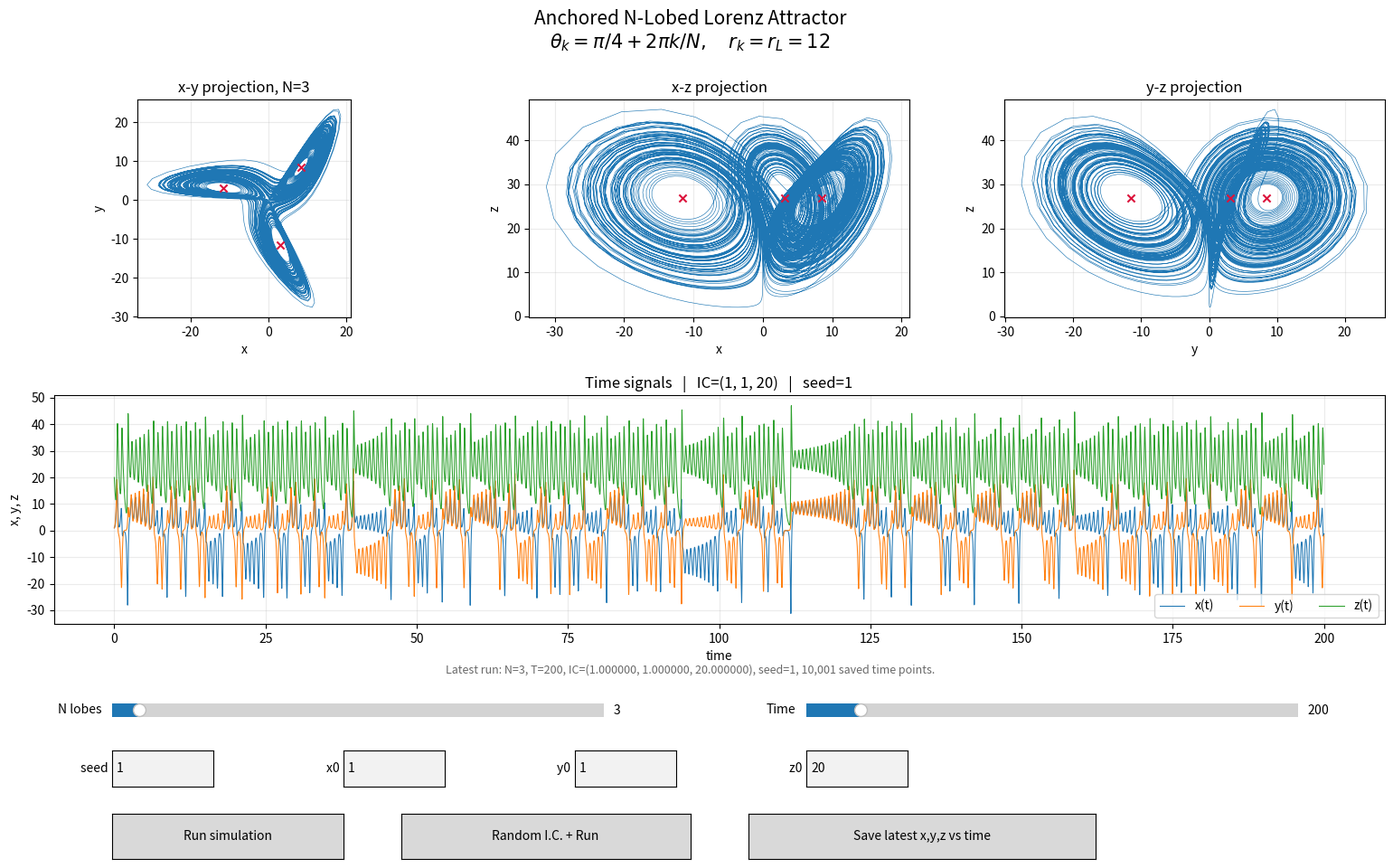

Here is the Python script that generated this plot:
#!/usr/bin/env python3
"""
Anchored N-Lobed Lorenz Attractor
=================================

Cylindrical-coordinate generalisation of the Lorenz system with N lobes:

    phi    = (N/2) * (theta - pi/4) + pi/4

    r'     = r * [ (sigma + rho - z) * sin(phi)cos(phi)
                   - sigma * cos^2(phi)
                   - sin^2(phi) ]

    theta' = (2/N) * [ (rho - z) * cos^2(phi)
                       - sigma * sin^2(phi)
                       + (sigma - 1) * sin(phi)cos(phi) ]

    z'     = r^2 * sin(phi)cos(phi) - beta * z

For N = 2 this reduces exactly to the ordinary Lorenz system in cylindrical
coordinates.  The nonzero fixed points sit at

    theta_k = pi/4 + 2*pi*k/N,   r_k = r_L = sqrt(2*beta*(rho-1)),   z_k = rho-1

so the k = 0 fixed point always coincides with the positive fixed point of the
original Lorenz system (hence "anchored").  With the standard parameters
r_L = 12 and P+ = (6*sqrt(2), 6*sqrt(2), 27).

Usage
-----
Interactive window (default):

    python anchored_n_lorenz.py

Headless single run, save figure and data:

    python anchored_n_lorenz.py --no-gui --N 5 --time 300 --save --png out.png

Coarse measurement grid and reduced precision (much smaller CSVs):

    python anchored_n_lorenz.py --no-gui --N 5 --time 300 \
        --dt-out 0.2 --precision 4 --save

Note that --dt-out is a *measurement* interval only.  The integrator is
adaptive with its own step cap (MAX_STEP), so coarsening --dt-out subsamples
an equally accurate trajectory rather than integrating it less accurately.
"""

import argparse
from pathlib import Path

import numpy as np
from scipy.integrate import solve_ivp

# --------------------------------------------------------------------------
# Parameters
# --------------------------------------------------------------------------

SIGMA = 10.0
RHO = 28.0
BETA = 8.0 / 3.0

R_LORENZ = np.sqrt(2.0 * BETA * (RHO - 1.0))   # = 12 for the standard values
Z_LORENZ = RHO - 1.0                           # = 27

IC_X_RANGE = (-25.0, 25.0)
IC_Y_RANGE = (-25.0, 25.0)
IC_Z_RANGE = (0.0, 55.0)

DT_OUT = 0.02          # default measurement (output) sampling interval
PRECISION = 17         # default significant digits written to CSV (full float64)
MAX_STEP = 0.05        # integrator step cap — independent of DT_OUT
T_PRECISION = 12       # digits for the time column (kept high on purpose)
DEFAULT_OUTDIR = "n_lorenz_saved_runs"


# --------------------------------------------------------------------------
# Model
# --------------------------------------------------------------------------

def anchored_n_lorenz(t, state, N, sigma=SIGMA, rho=RHO, beta=BETA):
    """Right-hand side of the anchored N-lobed Lorenz system in (r, theta, z)."""
    r, theta, z = state

    phi = 0.5 * N * (theta - np.pi / 4.0) + np.pi / 4.0

    sp = np.sin(phi)
    cp = np.cos(phi)

    dr = r * (
        (sigma + rho - z) * sp * cp
        - sigma * cp**2
        - sp**2
    )

    dtheta = (2.0 / N) * (
        (rho - z) * cp**2
        - sigma * sp**2
        + (sigma - 1.0) * sp * cp
    )

    dz = r**2 * sp * cp - beta * z

    return [dr, dtheta, dz]


def cartesian_to_cylindrical(x0, y0, z0):
    r0 = np.hypot(x0, y0)

    if r0 < 1.0e-10:
        r0 = 1.0e-10
        theta0 = 0.0
    else:
        theta0 = np.arctan2(y0, x0)

    return np.array([r0, theta0, z0], dtype=float)


def cylindrical_to_cartesian(r, theta):
    return r * np.cos(theta), r * np.sin(theta)


def fixed_points(N):
    """The N nonzero equilibria, in Cartesian coordinates."""
    k = np.arange(N)
    theta_k = np.pi / 4.0 + 2.0 * np.pi * k / N
    xk = R_LORENZ * np.cos(theta_k)
    yk = R_LORENZ * np.sin(theta_k)
    zk = np.full(N, Z_LORENZ)
    return xk, yk, zk, theta_k


def random_initial_condition(seed):
    """Uniform sample from the Cartesian box; same seed -> same point."""
    rng = np.random.default_rng(int(seed))
    x0 = rng.uniform(*IC_X_RANGE)
    y0 = rng.uniform(*IC_Y_RANGE)
    z0 = rng.uniform(*IC_Z_RANGE)

    if np.hypot(x0, y0) < 1.0e-8:
        x0 = 1.0e-6

    return float(x0), float(y0), float(z0)


def simulate(N, T, x0, y0, z0, seed=0, dt_out=DT_OUT):
    """Integrate the system and return a dict holding the whole run.

    `dt_out` is the *measurement* sampling interval: it controls only how
    densely the solution is sampled for output.  The integration itself is
    adaptive and capped by MAX_STEP, so changing dt_out does not change the
    accuracy of the trajectory — only how much of it you record.
    """
    N = int(N)
    T = float(T)
    dt_out = float(dt_out)

    if not 0.0 < dt_out <= T:
        raise ValueError(f"dt_out must be in (0, T]; got {dt_out} with T={T}")

    state0 = cartesian_to_cylindrical(x0, y0, z0)

    npts = int(np.floor(T / dt_out)) + 1
    t_eval = np.arange(npts) * dt_out

    sol = solve_ivp(
        anchored_n_lorenz,
        (0.0, T),
        state0,
        args=(N,),
        method="DOP853",
        t_eval=t_eval,
        rtol=1.0e-9,
        atol=1.0e-11,
        max_step=MAX_STEP,
    )

    if not sol.success:
        raise RuntimeError(sol.message)

    r, theta, z = sol.y
    x, y = cylindrical_to_cartesian(r, theta)

    return {
        "N": N,
        "T": T,
        "dt_out": dt_out,
        "seed": int(seed),
        "x0": float(x0),
        "y0": float(y0),
        "z0": float(z0),
        "t": sol.t,
        "x": x,
        "y": y,
        "z": z,
        "r": r,
        "theta": theta,
    }


# --------------------------------------------------------------------------
# Saving
# --------------------------------------------------------------------------

def save_run(run, outdir=DEFAULT_OUTDIR, precision=PRECISION):
    """Write three single-variable CSVs, a combined CSV, and a metadata file.

    `precision` is the number of significant digits used for x, y and z.
    The time column is always written at T_PRECISION digits: at a coarse
    `precision` a low-digit time column would collapse distinct samples
    (e.g. 299.98 and 299.96 both becoming 300.0), which would corrupt the
    sampling grid rather than merely coarsen the measurement.
    """
    save_dir = Path(outdir)
    save_dir.mkdir(parents=True, exist_ok=True)

    dt_out = run.get("dt_out", DT_OUT)

    base = (
        f"anchored_NLorenz_N{run['N']}_seed{run['seed']}"
        f"_T{int(round(run['T']))}_dt{dt_out:g}_p{precision}"
    )

    t, x, y, z = run["t"], run["x"], run["y"], run["z"]

    t_fmt = f"%.{T_PRECISION}g"
    v_fmt = f"%.{precision}g"

    files = []
    for name, arr, header in (("x", x, "time,x"), ("y", y, "time,y"), ("z", z, "time,z")):
        path = save_dir / f"{base}_{name}_vs_time.csv"
        np.savetxt(path, np.column_stack((t, arr)), fmt=[t_fmt, v_fmt],
                   delimiter=",", header=header, comments="")
        files.append(path)

    xyz_file = save_dir / f"{base}_xyz_vs_time.csv"
    np.savetxt(xyz_file, np.column_stack((t, x, y, z)),
               fmt=[t_fmt, v_fmt, v_fmt, v_fmt],
               delimiter=",", header="time,x,y,z", comments="")
    files.append(xyz_file)

    meta_file = save_dir / f"{base}_metadata.txt"
    with open(meta_file, "w", encoding="utf-8") as f:
        f.write("Anchored N-Lorenz simulation\n")
        f.write(f"N = {run['N']}\n")
        f.write(f"T = {run['T']}\n")
        f.write(f"dt_out = {dt_out:.17g}\n")
        f.write(f"precision = {precision}\n")
        f.write(f"n_samples = {len(t)}\n")
        f.write(f"seed = {run['seed']}\n")
        f.write(f"x0 = {run['x0']:.17g}\n")
        f.write(f"y0 = {run['y0']:.17g}\n")
        f.write(f"z0 = {run['z0']:.17g}\n")
        f.write(f"sigma = {SIGMA}\n")
        f.write(f"rho = {RHO}\n")
        f.write(f"beta = {BETA:.17g}\n")
        f.write(f"r_L = {R_LORENZ:.17g}\n")
        f.write(f"integrator = DOP853, rtol=1e-9, atol=1e-11, max_step={MAX_STEP}\n")
    files.append(meta_file)

    return files


# --------------------------------------------------------------------------
# Plotting
# --------------------------------------------------------------------------

def draw_run(run, axes):
    """Redraw all four panels for a completed run onto existing axes."""
    ax_xy, ax_xz, ax_yz, ax_t = axes

    N, t = run["N"], run["t"]
    x, y, z = run["x"], run["y"], run["z"]
    xk, yk, zk, _ = fixed_points(N)

    for ax in axes:
        ax.cla()

    ax_xy.plot(x, y, lw=0.45)
    ax_xy.scatter(xk, yk, s=35, marker="x", color="crimson", zorder=5)
    ax_xy.set_xlabel("x")
    ax_xy.set_ylabel("y")
    ax_xy.set_title(f"x-y projection, N={N}")
    ax_xy.grid(alpha=0.25)
    ax_xy.set_aspect("equal", adjustable="box")

    ax_xz.plot(x, z, lw=0.45)
    ax_xz.scatter(xk, zk, s=35, marker="x", color="crimson", zorder=5)
    ax_xz.set_xlabel("x")
    ax_xz.set_ylabel("z")
    ax_xz.set_title("x-z projection")
    ax_xz.grid(alpha=0.25)

    ax_yz.plot(y, z, lw=0.45)
    ax_yz.scatter(yk, zk, s=35, marker="x", color="crimson", zorder=5)
    ax_yz.set_xlabel("y")
    ax_yz.set_ylabel("z")
    ax_yz.set_title("y-z projection")
    ax_yz.grid(alpha=0.25)

    ax_t.plot(t, x, lw=0.75, label="x(t)")
    ax_t.plot(t, y, lw=0.75, label="y(t)")
    ax_t.plot(t, z, lw=0.75, label="z(t)")
    ax_t.set_xlabel("time")
    ax_t.set_ylabel("x, y, z")
    ax_t.set_title(
        f"Time signals   |   "
        f"IC=({run['x0']:.4g}, {run['y0']:.4g}, {run['z0']:.4g})   |   "
        f"seed={run['seed']}"
    )
    ax_t.legend(ncol=3)
    ax_t.grid(alpha=0.25)


def make_figure(with_controls):
    """Build the figure and return (fig, axes). Leaves room for widgets if asked."""
    import matplotlib.pyplot as plt

    fig = plt.figure(figsize=(16, 10))
    bottom = 0.30 if with_controls else 0.08
    gs = fig.add_gridspec(
        2, 3,
        left=0.06, right=0.98, top=0.88, bottom=bottom,
        height_ratios=[1.0, 1.05], hspace=0.35, wspace=0.25,
    )

    ax_xy = fig.add_subplot(gs[0, 0])
    ax_xz = fig.add_subplot(gs[0, 1])
    ax_yz = fig.add_subplot(gs[0, 2])
    ax_t = fig.add_subplot(gs[1, :])

    fig.suptitle(
        "Anchored N-Lobed Lorenz Attractor\n"
        r"$\theta_k=\pi/4+2\pi k/N,\quad r_k=r_L=12$",
        fontsize=15,
    )

    return fig, (ax_xy, ax_xz, ax_yz, ax_t)


# --------------------------------------------------------------------------
# Interactive mode
# --------------------------------------------------------------------------

def run_gui(args):
    import matplotlib.pyplot as plt
    from matplotlib.widgets import Button, Slider, TextBox

    fig, axes = make_figure(with_controls=True)
    state = {"run": None}

    # ---- widget axes -----------------------------------------------------
    ax_N = fig.add_axes([0.10, 0.19, 0.34, 0.03])
    ax_T = fig.add_axes([0.58, 0.19, 0.34, 0.03])

    ax_seed = fig.add_axes([0.10, 0.12, 0.07, 0.04])
    ax_x0 = fig.add_axes([0.26, 0.12, 0.07, 0.04])
    ax_y0 = fig.add_axes([0.42, 0.12, 0.07, 0.04])
    ax_z0 = fig.add_axes([0.58, 0.12, 0.07, 0.04])

    ax_run = fig.add_axes([0.10, 0.04, 0.16, 0.05])
    ax_rand = fig.add_axes([0.30, 0.04, 0.20, 0.05])
    ax_save = fig.add_axes([0.54, 0.04, 0.24, 0.05])

    ax_status = fig.add_axes([0.80, 0.04, 0.001, 0.001])
    ax_status.set_axis_off()

    s_N = Slider(ax_N, "N lobes", 2, 20, valinit=args.N, valstep=1)
    s_T = Slider(ax_T, "Time", 100, 1000, valinit=args.time, valstep=50)

    tb_seed = TextBox(ax_seed, "seed ", initial=str(args.seed))
    tb_x0 = TextBox(ax_x0, "x0 ", initial=f"{args.x0:g}")
    tb_y0 = TextBox(ax_y0, "y0 ", initial=f"{args.y0:g}")
    tb_z0 = TextBox(ax_z0, "z0 ", initial=f"{args.z0:g}")

    b_run = Button(ax_run, "Run simulation")
    b_rand = Button(ax_rand, "Random I.C. + Run")
    b_save = Button(ax_save, "Save latest x,y,z vs time")

    status = fig.text(0.5, 0.245, "", ha="center", fontsize=9, color="dimgray")

    def set_status(msg, color="dimgray"):
        status.set_text(msg)
        status.set_color(color)
        fig.canvas.draw_idle()

    def read_float(tb, fallback):
        try:
            return float(tb.text)
        except ValueError:
            tb.set_val(f"{fallback:g}")
            return fallback

    def do_run(_event=None):
        try:
            x0 = read_float(tb_x0, 1.0)
            y0 = read_float(tb_y0, 1.0)
            z0 = read_float(tb_z0, 20.0)
            try:
                seed = int(float(tb_seed.text))
            except ValueError:
                seed = 1
                tb_seed.set_val("1")

            run = simulate(int(s_N.val), float(s_T.val), x0, y0, z0, seed,
                           dt_out=args.dt_out)
            state["run"] = run
            draw_run(run, axes)
            set_status(
                f"Latest run: N={run['N']}, T={run['T']:.0f}, "
                f"IC=({run['x0']:.6f}, {run['y0']:.6f}, {run['z0']:.6f}), "
                f"seed={run['seed']}, {len(run['t']):,} saved time points."
            )
        except Exception as exc:                      # noqa: BLE001
            set_status(f"ERROR: {exc}", color="crimson")

    def do_random(_event=None):
        try:
            seed = int(float(tb_seed.text))
        except ValueError:
            seed = 1
            tb_seed.set_val("1")

        x0, y0, z0 = random_initial_condition(seed)
        tb_x0.set_val(f"{x0:.6f}")
        tb_y0.set_val(f"{y0:.6f}")
        tb_z0.set_val(f"{z0:.6f}")
        do_run()

    def do_save(_event=None):
        if state["run"] is None:
            set_status("No completed simulation yet. Run one first.", color="crimson")
            return
        files = save_run(state["run"], args.outdir, args.precision)
        set_status(f"Saved {len(files)} files to {Path(args.outdir).resolve()}")
        print("Saved the latest completed run:")
        for f in files:
            print(f"  {f}")

    b_run.on_clicked(do_run)
    b_rand.on_clicked(do_random)
    b_save.on_clicked(do_save)

    # Sliders re-run on mouse release only, mimicking continuous_update=False.
    pending = {"N": int(s_N.val), "T": float(s_T.val)}

    def on_release(event):
        if event.inaxes in (ax_N, ax_T):
            if (int(s_N.val), float(s_T.val)) != (pending["N"], pending["T"]):
                pending["N"], pending["T"] = int(s_N.val), float(s_T.val)
                do_run()

    fig.canvas.mpl_connect("button_release_event", on_release)

    # Text boxes re-run on Enter.
    for tb in (tb_x0, tb_y0, tb_z0):
        tb.on_submit(lambda _text: do_run())

    do_run()
    plt.show()


# --------------------------------------------------------------------------
# CLI
# --------------------------------------------------------------------------

def parse_args(argv=None):
    p = argparse.ArgumentParser(
        description="Anchored N-lobed Lorenz attractor simulator.",
        formatter_class=argparse.ArgumentDefaultsHelpFormatter,
    )
    p.add_argument("--N", type=int, default=3, help="number of lobes (>= 2)")
    p.add_argument("--time", type=float, default=200.0, help="integration time")
    p.add_argument("--x0", type=float, default=1.0)
    p.add_argument("--y0", type=float, default=1.0)
    p.add_argument("--z0", type=float, default=20.0)
    p.add_argument("--seed", type=int, default=1,
                   help="seed for the random initial condition")
    p.add_argument("--dt-out", type=float, default=DT_OUT, dest="dt_out",
                   help="measurement sampling interval (does NOT affect "
                        "integration accuracy, only how densely the "
                        "trajectory is recorded)")
    p.add_argument("--precision", type=int, default=PRECISION,
                   help="significant digits for x, y, z in the CSV output "
                        "(1-17; the time column is unaffected)")
    p.add_argument("--random", action="store_true",
                   help="draw the initial condition from the seed instead of x0/y0/z0")
    p.add_argument("--no-gui", dest="gui", action="store_false",
                   help="run once without the interactive window")
    p.add_argument("--save", action="store_true",
                   help="write CSV/metadata/ZIP for the run")
    p.add_argument("--png", type=str, default=None,
                   help="save the figure to this path instead of showing it")
    p.add_argument("--outdir", type=str, default=DEFAULT_OUTDIR,
                   help="directory for saved data")
    return p.parse_args(argv)


def main(argv=None):
    args = parse_args(argv)

    if args.N < 2:
        raise SystemExit("N must be at least 2.")
    if not 1 <= args.precision <= 17:
        raise SystemExit("--precision must be between 1 and 17.")
    if not 0.0 < args.dt_out <= args.time:
        raise SystemExit("--dt-out must be positive and no larger than --time.")

    print(f"Original Lorenz fixed-point radius r_L = {R_LORENZ:.6f}")
    print(f"Original Lorenz fixed-point height z_L = {Z_LORENZ:.6f}")

    if args.gui and args.png is None:
        run_gui(args)
        return

    if args.random:
        args.x0, args.y0, args.z0 = random_initial_condition(args.seed)

    run = simulate(args.N, args.time, args.x0, args.y0, args.z0,
                   args.seed, dt_out=args.dt_out)
    print(
        f"Run: N={run['N']}, T={run['T']:.0f}, dt_out={run['dt_out']:g}, "
        f"precision={args.precision}, "
        f"IC=({run['x0']:.6f}, {run['y0']:.6f}, {run['z0']:.6f}), "
        f"seed={run['seed']}, {len(run['t']):,} saved time points."
    )

    import matplotlib
    if args.png is not None:
        matplotlib.use("Agg")
    import matplotlib.pyplot as plt

    fig, axes = make_figure(with_controls=False)
    draw_run(run, axes)

    if args.png is not None:
        fig.savefig(args.png, dpi=150)
        print(f"Figure written to {args.png}")
    else:
        plt.show()

    if args.save:
        print("Saved the latest completed run:")
        for f in save_run(run, args.outdir, args.precision):
            print(f"  {f}")


if __name__ == "__main__":
    main()
